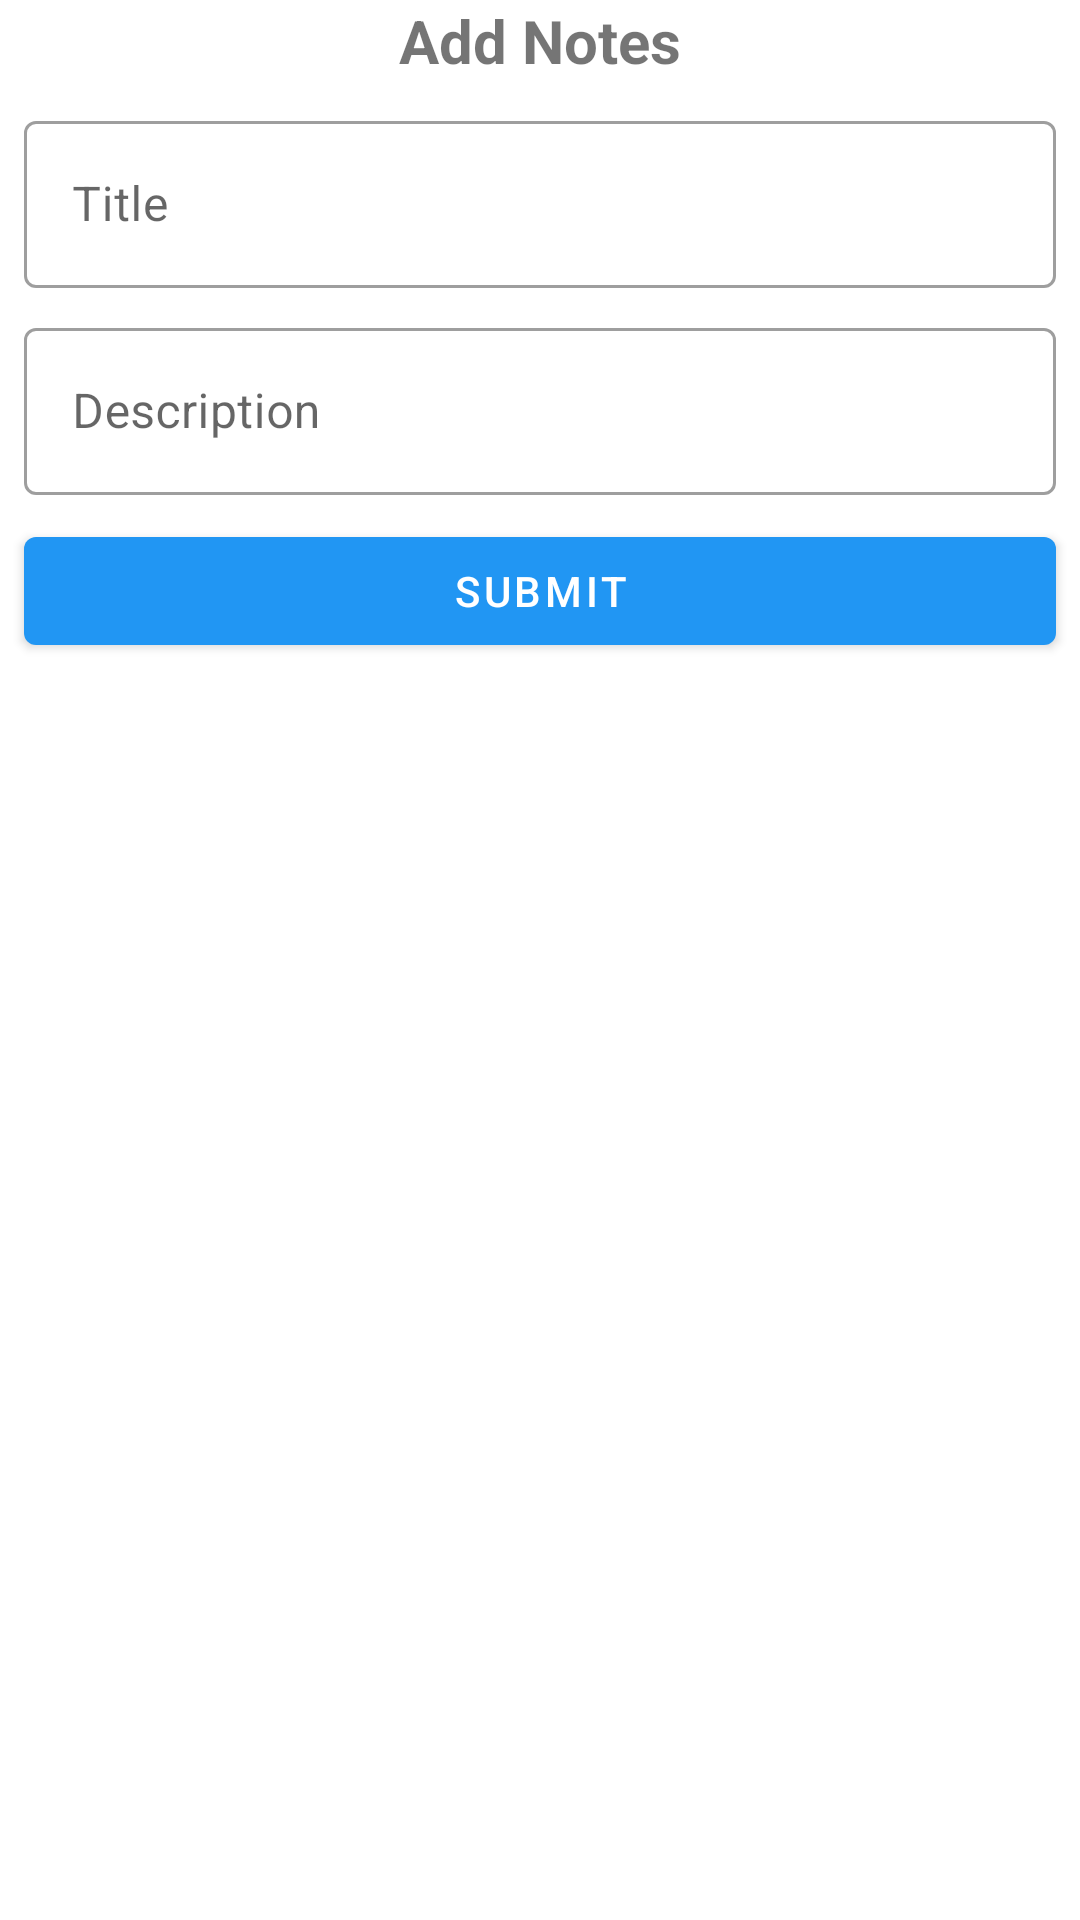

Here is an Android app screen rendered from its layout file. Give the layout XML and the strings, colors and styles it references.
<!-- AndroidManifest.xml: application theme AppTheme -->
<!-- res/layout/add_notes_dialog_layout.xml -->
<?xml version="1.0" encoding="utf-8"?>
<androidx.constraintlayout.widget.ConstraintLayout xmlns:android="http://schemas.android.com/apk/res/android"
    xmlns:app="http://schemas.android.com/apk/res-auto"
    android:layout_width="match_parent"
    android:layout_height="wrap_content">

    <TextView
        android:id="@+id/addNotesTextView"
        android:layout_width="match_parent"
        android:layout_height="wrap_content"
        android:text="Add Notes"
        android:textAlignment="center"
        android:textSize="20dp"
        android:textStyle="bold"
        app:layout_constraintEnd_toEndOf="parent"
        app:layout_constraintStart_toStartOf="parent"
        app:layout_constraintTop_toTopOf="parent" />

    <com.google.android.material.textfield.TextInputLayout
        android:id="@+id/container_title"
        style="@style/Widget.MaterialComponents.TextInputLayout.OutlinedBox"
        android:layout_width="match_parent"
        android:layout_height="wrap_content"
        android:layout_marginStart="8dp"
        android:layout_marginTop="8dp"
        android:layout_marginEnd="8dp"
        android:hint="Title"
        app:layout_constraintTop_toBottomOf="@+id/addNotesTextView">

        <com.google.android.material.textfield.TextInputEditText
            android:id="@+id/editTextTitle"
            android:layout_width="match_parent"
            android:layout_height="wrap_content" />
    </com.google.android.material.textfield.TextInputLayout>

    <com.google.android.material.textfield.TextInputLayout
        android:id="@+id/container_description"
        style="@style/Widget.MaterialComponents.TextInputLayout.OutlinedBox"
        android:layout_width="match_parent"
        android:layout_height="wrap_content"
        android:layout_marginStart="8dp"
        android:layout_marginTop="8dp"
        android:layout_marginEnd="8dp"
        android:hint="Description"
        app:layout_constraintEnd_toEndOf="@+id/container_title"
        app:layout_constraintStart_toStartOf="@+id/container_title"
        app:layout_constraintTop_toBottomOf="@+id/container_title">

        <com.google.android.material.textfield.TextInputEditText
            android:id="@+id/editTextDescription"
            android:layout_width="match_parent"
            android:layout_height="wrap_content" />
    </com.google.android.material.textfield.TextInputLayout>

    <com.google.android.material.button.MaterialButton
        android:id="@+id/buttonSubmit"
        android:layout_width="match_parent"
        android:layout_height="wrap_content"
        android:text="Submit"
        android:layout_marginStart="8dp"
        android:layout_marginTop="8dp"
        android:layout_marginEnd="8dp"
        app:layout_constraintEnd_toEndOf="@+id/container_description"
        app:layout_constraintStart_toStartOf="@+id/container_description"
        app:layout_constraintTop_toBottomOf="@+id/container_description" />
</androidx.constraintlayout.widget.ConstraintLayout>
<!-- resources referenced by this layout -->
<resources>
  <style name="AppTheme" parent="Theme.MaterialComponents.Light.DarkActionBar">
          
          <item name="colorPrimary">#2196F3</item>
          <item name="colorPrimaryDark">#3F51B5</item>
          <item name="colorAccent">#2196F3</item>
      </style>
</resources>
